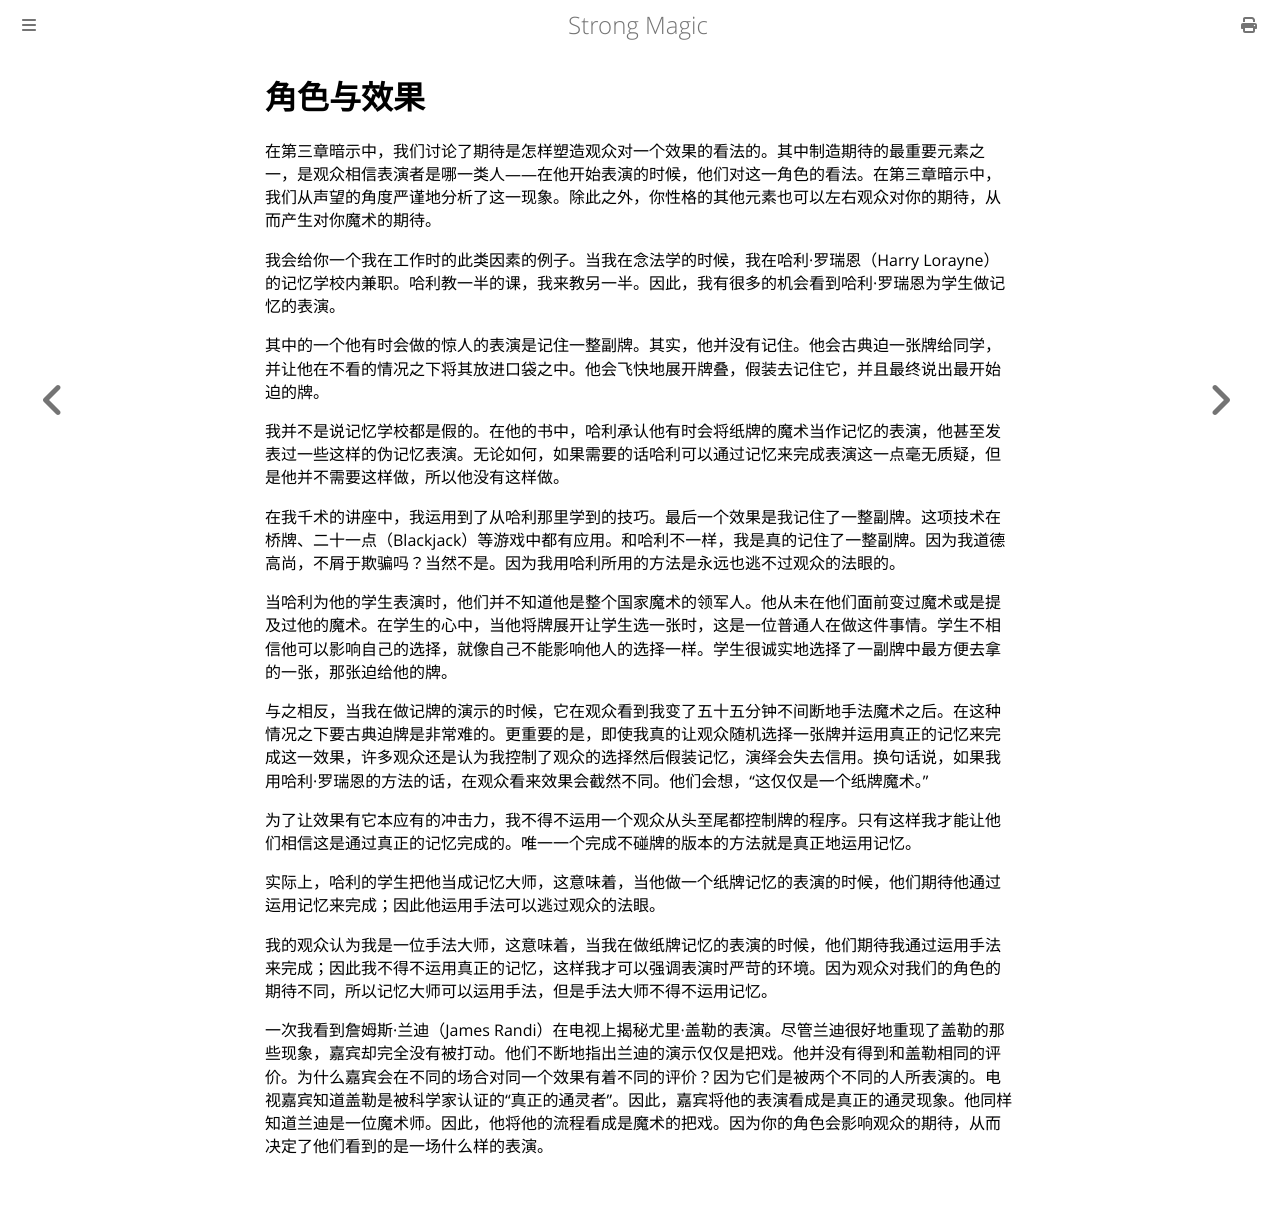

repository: ZJY0516/strong-magic · page: functions-of-character/character-and-effect.html · generator: mdbook

# 角色与效果

在第三章暗示中，我们讨论了期待是怎样塑造观众对一个效果的看法的。其中制造期待的最重要元素之一，是观众相信表演者是哪一类人——在他开始表演的时候，他们对这一角色的看法。在第三章暗示中，我们从声望的角度严谨地分析了这一现象。除此之外，你性格的其他元素也可以左右观众对你的期待，从而产生对你魔术的期待。

我会给你一个我在工作时的此类因素的例子。当我在念法学的时候，我在哈利·罗瑞恩（Harry Lorayne）的记忆学校内兼职。哈利教一半的课，我来教另一半。因此，我有很多的机会看到哈利·罗瑞恩为学生做记忆的表演。

其中的一个他有时会做的惊人的表演是记住一整副牌。其实，他并没有记住。他会古典迫一张牌给同学，并让他在不看的情况之下将其放进口袋之中。他会飞快地展开牌叠，假装去记住它，并且最终说出最开始迫的牌。

我并不是说记忆学校都是假的。在他的书中，哈利承认他有时会将纸牌的魔术当作记忆的表演，他甚至发表过一些这样的伪记忆表演。无论如何，如果需要的话哈利可以通过记忆来完成表演这一点毫无质疑，但是他并不需要这样做，所以他没有这样做。

在我千术的讲座中，我运用到了从哈利那里学到的技巧。最后一个效果是我记住了一整副牌。这项技术在桥牌、二十一点（Blackjack）等游戏中都有应用。和哈利不一样，我是真的记住了一整副牌。因为我道德高尚，不屑于欺骗吗？当然不是。因为我用哈利所用的方法是永远也逃不过观众的法眼的。

当哈利为他的学生表演时，他们并不知道他是整个国家魔术的领军人。他从未在他们面前变过魔术或是提及过他的魔术。在学生的心中，当他将牌展开让学生选一张时，这是一位普通人在做这件事情。学生不相信他可以影响自己的选择，就像自己不能影响他人的选择一样。学生很诚实地选择了一副牌中最方便去拿的一张，那张迫给他的牌。

与之相反，当我在做记牌的演示的时候，它在观众看到我变了五十五分钟不间断地手法魔术之后。在这种情况之下要古典迫牌是非常难的。更重要的是，即使我真的让观众随机选择一张牌并运用真正的记忆来完成这一效果，许多观众还是认为我控制了观众的选择然后假装记忆，演绎会失去信用。换句话说，如果我用哈利·罗瑞恩的方法的话，在观众看来效果会截然不同。他们会想，“这仅仅是一个纸牌魔术。”

为了让效果有它本应有的冲击力，我不得不运用一个观众从头至尾都控制牌的程序。只有这样我才能让他们相信这是通过真正的记忆完成的。唯一一个完成不碰牌的版本的方法就是真正地运用记忆。

实际上，哈利的学生把他当成记忆大师，这意味着，当他做一个纸牌记忆的表演的时候，他们期待他通过运用记忆来完成；因此他运用手法可以逃过观众的法眼。

我的观众认为我是一位手法大师，这意味着，当我在做纸牌记忆的表演的时候，他们期待我通过运用手法来完成；因此我不得不运用真正的记忆，这样我才可以强调表演时严苛的环境。因为观众对我们的角色的期待不同，所以记忆大师可以运用手法，但是手法大师不得不运用记忆。

一次我看到詹姆斯·兰迪（James Randi）在电视上揭秘尤里·盖勒的表演。尽管兰迪很好地重现了盖勒的那些现象，嘉宾却完全没有被打动。他们不断地指出兰迪的演示仅仅是把戏。他并没有得到和盖勒相同的评价。为什么嘉宾会在不同的场合对同一个效果有着不同的评价？因为它们是被两个不同的人所表演的。电视嘉宾知道盖勒是被科学家认证的“真正的通灵者”。因此，嘉宾将他的表演看成是真正的通灵现象。他同样知道兰迪是一位魔术师。因此，他将他的流程看成是魔术的把戏。因为你的角色会影响观众的期待，从而决定了他们看到的是一场什么样的表演。
